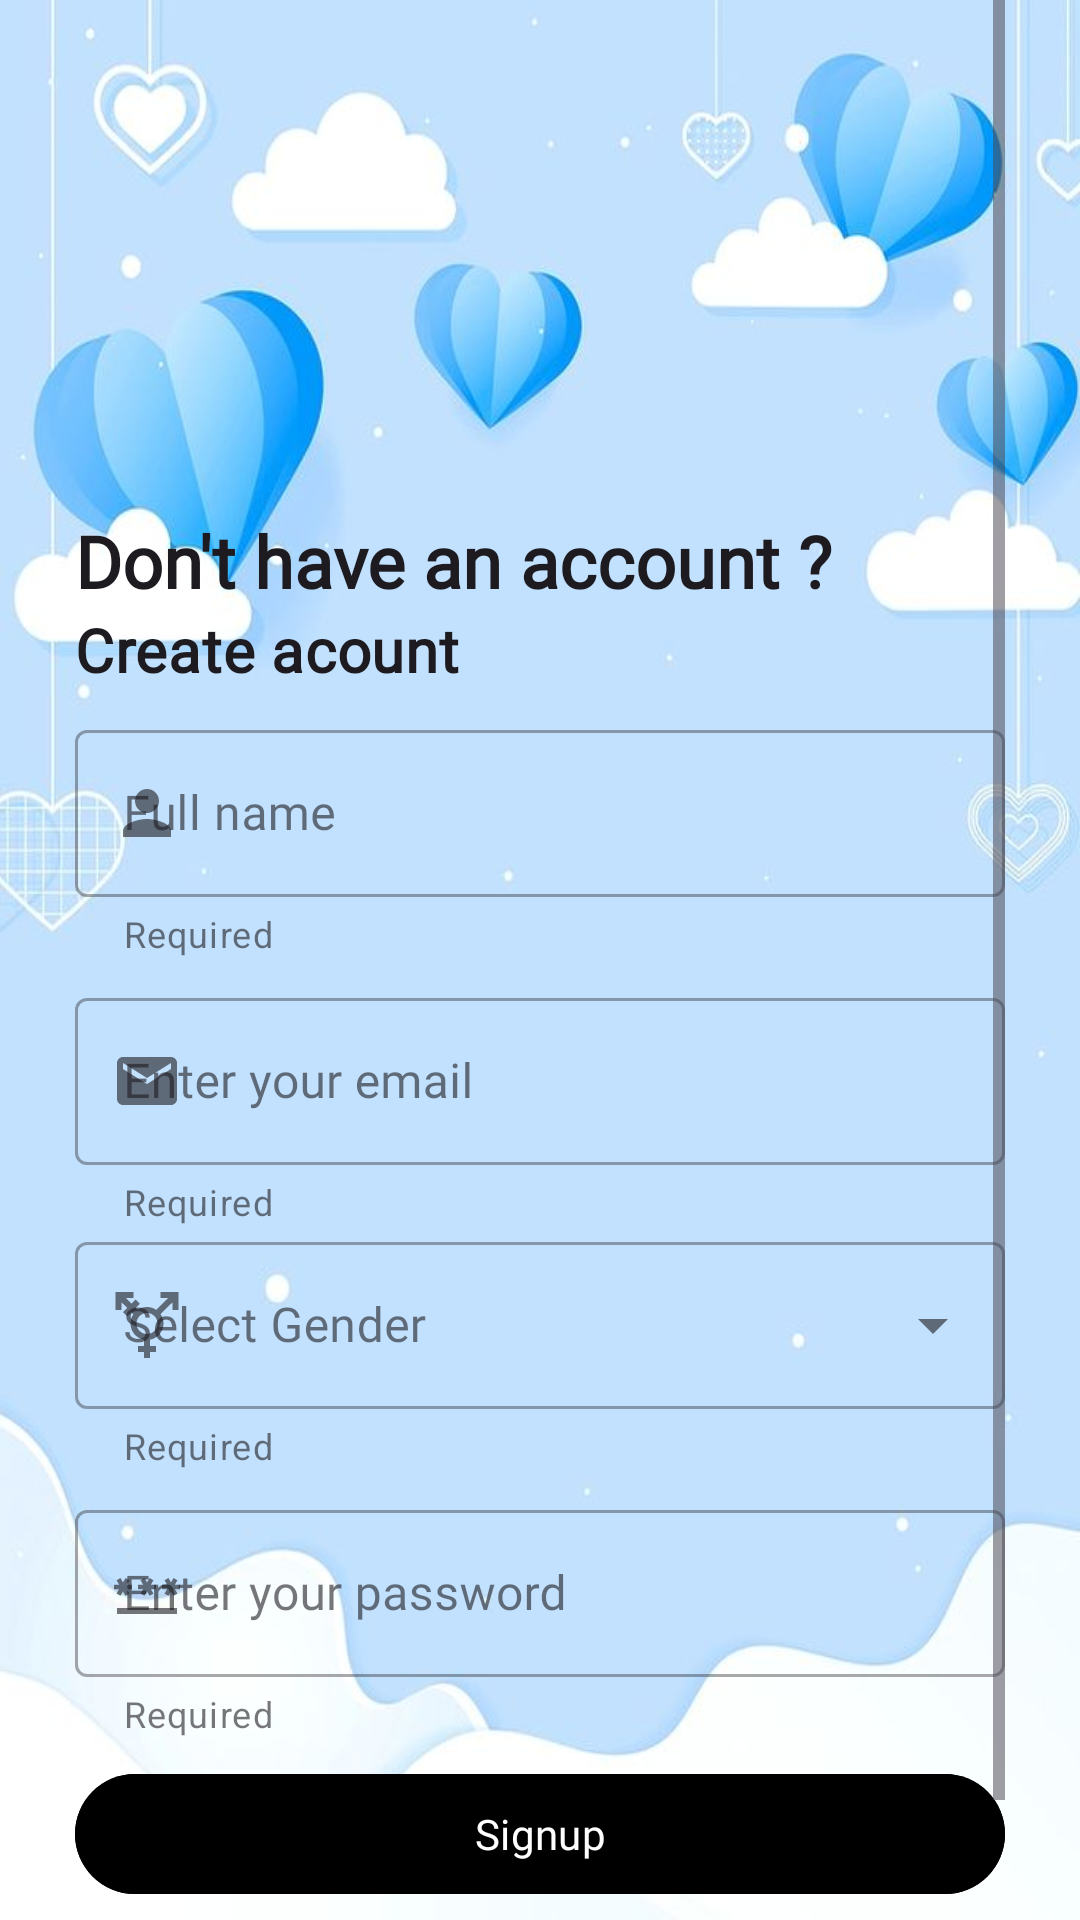

Android layout source for this screen:
<!-- AndroidManifest.xml: application theme Theme.CET343BabyBuyApp -->
<!-- res/layout/activity_register.xml -->
<?xml version="1.0" encoding="utf-8"?>
<androidx.constraintlayout.widget.ConstraintLayout
    xmlns:android="http://schemas.android.com/apk/res/android"
    xmlns:app="http://schemas.android.com/apk/res-auto"
    xmlns:tools="http://schemas.android.com/tools"
    android:layout_width="match_parent"
    android:layout_height="match_parent"
    android:background="@drawable/login_bg"
    tools:context=".RegisterActivity">

    <FrameLayout
        android:id="@+id/loadingOverlay"
        android:layout_width="0dp"
        android:layout_height="0dp"
        android:visibility="gone"
        android:clickable="true"
        android:focusable="true"
        android:background="#80000000"
        app:layout_constraintTop_toTopOf="parent"
        app:layout_constraintBottom_toBottomOf="parent"
        app:layout_constraintStart_toStartOf="parent"
        app:layout_constraintEnd_toEndOf="parent">

        <com.google.android.material.progressindicator.CircularProgressIndicator
            android:layout_width="wrap_content"
            android:id="@+id/progressBar"
            android:layout_height="wrap_content"
            android:layout_gravity="center"
            app:indicatorColor="@color/secondary2"
            android:indeterminate="true" />
    </FrameLayout>

    <ScrollView
        android:layout_width="match_parent"
        android:layout_height="match_parent"
        android:paddingHorizontal="25dp"
        >
    <androidx.constraintlayout.widget.ConstraintLayout
        android:id="@+id/main"
        android:layout_width="match_parent"
        android:layout_height="match_parent">

        <androidx.constraintlayout.widget.Guideline
            android:id="@+id/gl_first"
            android:layout_width="match_parent"
            android:layout_height="wrap_content"
            android:orientation="horizontal"
            app:layout_constraintGuide_percent="0.25" />

        <TextView
            android:id="@+id/tv_welcome"
            android:layout_width="match_parent"
            android:layout_height="wrap_content"
            android:fontFamily="@font/poppins"
            android:text="Don't have an account ?"
            android:textAppearance="?attr/textAppearanceHeadline5"
            android:textColor="@color/lightGray"
            android:textStyle="bold"
            app:layout_constraintTop_toBottomOf="@id/gl_first" />

        <TextView
            android:id="@+id/tv_signup"
            android:layout_width="match_parent"
            android:layout_height="wrap_content"
            android:fontFamily="@font/poppins"
            android:text="Create acount"
            android:textAppearance="?attr/textAppearanceHeadline6"
            android:textColor="@color/primary2"
            android:textStyle="bold"
            app:layout_constraintTop_toBottomOf="@id/tv_welcome" />

        <com.google.android.material.textfield.TextInputLayout
            android:id="@+id/til_fullName"
            style="@style/Widget.MaterialComponents.TextInputLayout.OutlinedBox"
            android:layout_width="match_parent"
            android:layout_height="wrap_content"
            android:layout_marginTop="8dp"
            android:hint="Full name"
            app:errorEnabled="true"
            app:helperText="Required"
            app:helperTextEnabled="true"
            app:startIconDrawable="@drawable/baseline_person_24"
            app:layout_constraintTop_toBottomOf="@id/tv_signup">


            <com.google.android.material.textfield.TextInputEditText
                android:id="@+id/tiel_fullName"
                android:layout_width="match_parent"
                android:layout_height="wrap_content"
                android:fontFamily="@font/roboto"
                android:inputType="text" />

        </com.google.android.material.textfield.TextInputLayout>

        <com.google.android.material.textfield.TextInputLayout
            android:id="@+id/til_email"
            style="@style/Widget.MaterialComponents.TextInputLayout.OutlinedBox"
            android:layout_width="match_parent"
            android:layout_height="wrap_content"
            android:layout_marginTop="8dp"
            android:hint="Enter your email"
            app:errorEnabled="true"
            app:helperText="Required"
            app:helperTextEnabled="true"
            app:startIconDrawable="@drawable/baseline_email_24"
            app:layout_constraintTop_toBottomOf="@id/til_fullName">


            <com.google.android.material.textfield.TextInputEditText
                android:id="@+id/tiel_email"
                android:layout_width="match_parent"
                android:layout_height="wrap_content"
                android:fontFamily="@font/roboto"
                android:inputType="textEmailAddress" />

        </com.google.android.material.textfield.TextInputLayout>

        <com.google.android.material.textfield.TextInputLayout
            android:id="@+id/til_gender"
            style="@style/Widget.MaterialComponents.TextInputLayout.OutlinedBox.ExposedDropdownMenu"
            android:layout_width="0dp"
            android:layout_height="wrap_content"
            app:helperText="Required"
            app:helperTextEnabled="true"
            app:layout_constraintEnd_toEndOf="parent"
            app:layout_constraintStart_toStartOf="parent"
            android:hint="Select Gender"
            app:startIconDrawable="@drawable/baseline_transgender_24"
            app:layout_constraintTop_toBottomOf="@id/til_email">

            <AutoCompleteTextView
                android:id="@+id/actv_gender"
                android:layout_width="match_parent"
                android:layout_height="wrap_content"
                android:fontFamily="@font/roboto"
                android:inputType="none"
                tools:text="Male" />
        </com.google.android.material.textfield.TextInputLayout>

        <com.google.android.material.textfield.TextInputLayout
            android:id="@+id/til_password"
            style="@style/Widget.MaterialComponents.TextInputLayout.OutlinedBox"
            android:layout_width="match_parent"
            android:layout_height="wrap_content"
            android:layout_marginTop="8dp"
            android:hint="Enter your password"
            app:errorEnabled="true"
            app:helperText="Required"
            app:helperTextEnabled="true"
            app:startIconDrawable="@drawable/baseline_password_24"
            app:layout_constraintTop_toBottomOf="@id/til_gender">

            <com.google.android.material.textfield.TextInputEditText
                android:id="@+id/tiet_password"
                android:layout_width="match_parent"
                android:layout_height="wrap_content"
                android:fontFamily="@font/roboto"
                android:inputType="textPassword" />

        </com.google.android.material.textfield.TextInputLayout>

        <com.google.android.material.button.MaterialButton
            android:id="@+id/b_submit"
            android:layout_width="match_parent"
            android:layout_height="wrap_content"
            android:layout_marginTop="8dp"
            android:backgroundTint="@color/primary2"
            android:fontFamily="@font/roboto"
            android:text="Signup"
            app:layout_constraintTop_toBottomOf="@+id/til_password" />

        <TextView
            android:id="@+id/tv_or"
            android:layout_width="wrap_content"
            android:layout_height="wrap_content"
            android:layout_marginVertical="4dp"
            android:text="OR"
            android:textAppearance="?attr/textAppearanceBodySmall"
            android:textColor="@color/lightGray"
            android:textStyle="bold"
            app:layout_constraintEnd_toEndOf="parent"
            app:layout_constraintStart_toStartOf="parent"
            app:layout_constraintTop_toBottomOf="@id/b_submit" />

        <androidx.constraintlayout.widget.ConstraintLayout
            android:layout_width="wrap_content"
            android:layout_height="wrap_content"
            app:layout_constraintEnd_toEndOf="parent"
            app:layout_constraintStart_toStartOf="parent"
            app:layout_constraintTop_toBottomOf="@id/tv_or"
            android:layout_marginTop="4dp"
            >

            <TextView
                android:id="@+id/tv_loginAccountText"
                android:layout_width="wrap_content"
                android:layout_height="wrap_content"
                android:layout_marginVertical="4dp"
                android:fontFamily="@font/roboto"
                android:text="Already have an account ?"
                android:textAppearance="?attr/textAppearanceBodySmall"
                tools:ignore="MissingConstraints"
                />

            <TextView
                android:id="@+id/tv_loginAccount"
                android:layout_width="wrap_content"
                android:layout_height="wrap_content"
                android:layout_marginVertical="4dp"
                android:layout_marginLeft="4dp"
                android:fontFamily="@font/roboto"
                android:textSize="16dp"
                android:textColor="#072BF3"
                android:text="Login here"
                android:textAppearance="?attr/textAppearanceBodySmall"
                android:textStyle="bold"
                app:layout_constraintBottom_toBottomOf="@id/tv_loginAccountText"
                app:layout_constraintStart_toEndOf="@+id/tv_loginAccountText"
                app:layout_constraintTop_toTopOf="@id/tv_loginAccountText" />
        </androidx.constraintlayout.widget.ConstraintLayout>
    </androidx.constraintlayout.widget.ConstraintLayout>
    </ScrollView>
</androidx.constraintlayout.widget.ConstraintLayout>
<!-- resources referenced by this layout -->
<resources>
  <!-- drawable baseline_email_24 (drawable) -->
  <vector xmlns:android="http://schemas.android.com/apk/res/android" android:height="24dp" android:tint="#0048FD" android:viewportHeight="24" android:viewportWidth="24" android:width="24dp">
        
      <path android:fillColor="@android:color/white" android:pathData="M20,4L4,4c-1.1,0 -1.99,0.9 -1.99,2L2,18c0,1.1 0.9,2 2,2h16c1.1,0 2,-0.9 2,-2L22,6c0,-1.1 -0.9,-2 -2,-2zM20,8l-8,5 -8,-5L4,6l8,5 8,-5v2z"/>
      
  </vector>
  <!-- drawable baseline_password_24 (drawable) -->
  <vector xmlns:android="http://schemas.android.com/apk/res/android" android:height="24dp" android:tint="#0048FD" android:viewportHeight="24" android:viewportWidth="24" android:width="24dp">
        
      <path android:fillColor="@android:color/white" android:pathData="M2,17h20v2H2V17zM3.15,12.95L4,11.47l0.85,1.48l1.3,-0.75L5.3,10.72H7v-1.5H5.3l0.85,-1.47L4.85,7L4,8.47L3.15,7l-1.3,0.75L2.7,9.22H1v1.5h1.7L1.85,12.2L3.15,12.95zM9.85,12.2l1.3,0.75L12,11.47l0.85,1.48l1.3,-0.75l-0.85,-1.48H15v-1.5h-1.7l0.85,-1.47L12.85,7L12,8.47L11.15,7l-1.3,0.75l0.85,1.47H9v1.5h1.7L9.85,12.2zM23,9.22h-1.7l0.85,-1.47L20.85,7L20,8.47L19.15,7l-1.3,0.75l0.85,1.47H17v1.5h1.7l-0.85,1.48l1.3,0.75L20,11.47l0.85,1.48l1.3,-0.75l-0.85,-1.48H23V9.22z"/>
      
  </vector>
  <!-- drawable baseline_person_24 (drawable) -->
  <vector xmlns:android="http://schemas.android.com/apk/res/android" android:height="24dp" android:tint="#0048FD" android:viewportHeight="24" android:viewportWidth="24" android:width="24dp">
        
      <path android:fillColor="@android:color/white" android:pathData="M12,12c2.21,0 4,-1.79 4,-4s-1.79,-4 -4,-4 -4,1.79 -4,4 1.79,4 4,4zM12,14c-2.67,0 -8,1.34 -8,4v2h16v-2c0,-2.66 -5.33,-4 -8,-4z"/>
      
  </vector>
  <!-- drawable baseline_transgender_24 (drawable) -->
  <vector xmlns:android="http://schemas.android.com/apk/res/android" android:height="24dp" android:tint="#0048FD" android:viewportHeight="24" android:viewportWidth="24" android:width="24dp">
        
      <path android:fillColor="@android:color/white" android:pathData="M12,8c1.93,0 3.5,1.57 3.5,3.5S13.93,15 12,15s-3.5,-1.57 -3.5,-3.5S10.07,8 12,8zM16.53,8.38l3.97,-3.96V7h2V1h-6v2h2.58l-3.97,3.97C14.23,6.36 13.16,6 12,6c-1.16,0 -2.23,0.36 -3.11,0.97L8.24,6.32l1.41,-1.41L8.24,3.49L6.82,4.9L4.92,3H7.5V1h-6v6h2V4.42l1.91,1.9L3.99,7.74l1.41,1.41l1.41,-1.41l0.65,0.65C6.86,9.27 6.5,10.34 6.5,11.5c0,2.7 1.94,4.94 4.5,5.41L11,19H9v2h2v2h2v-2h2v-2h-2l0,-2.09c2.56,-0.47 4.5,-2.71 4.5,-5.41C17.5,10.34 17.14,9.27 16.53,8.38z"/>
      
  </vector>
  <!-- drawable login_bg: png bitmap (drawable, 31452 bytes) -->
  <style name="Theme.CET343BabyBuyApp" parent="Base.Theme.CET343BabyBuyApp" />
  <style name="Base.Theme.CET343BabyBuyApp" parent="Theme.Material3.DayNight.NoActionBar">
          
          
      </style>
</resources>
